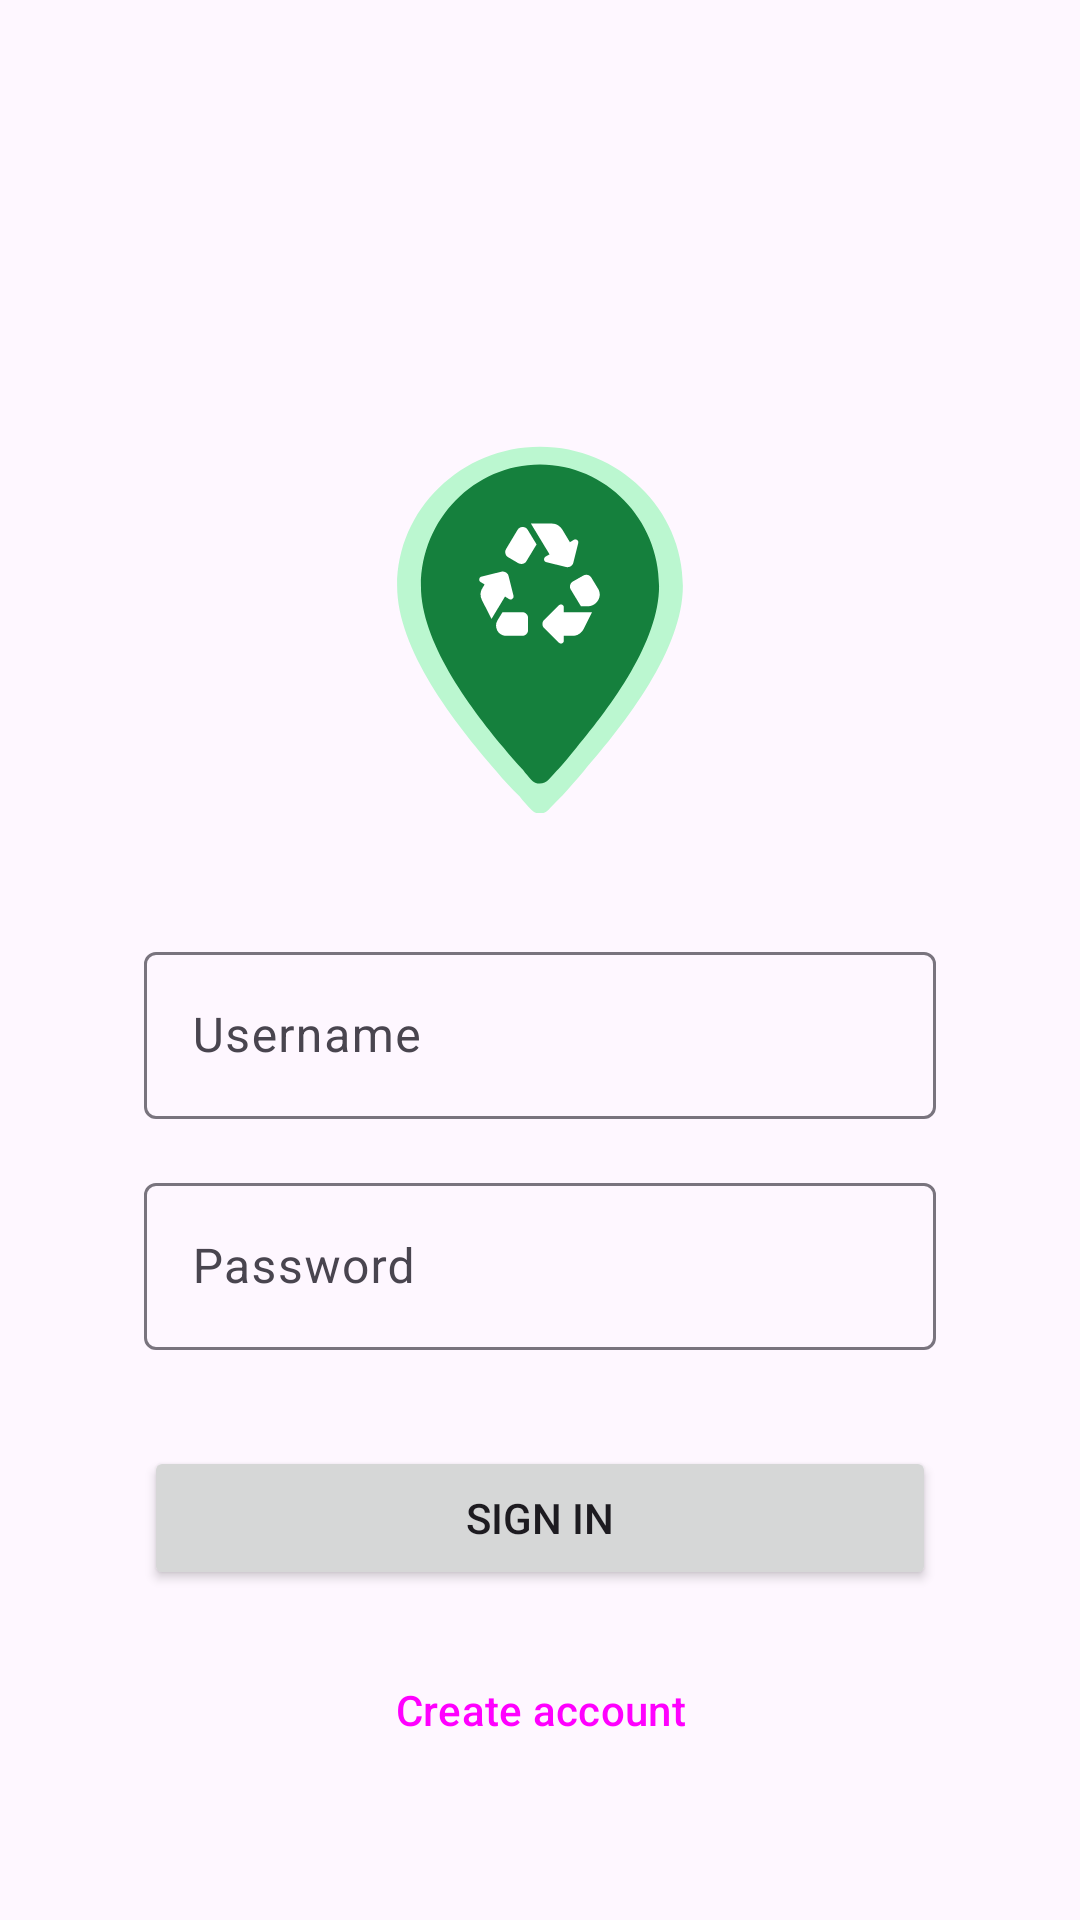

The Android layout XML behind this screen, and the referenced resources:
<!-- AndroidManifest.xml: application theme Theme.EcoMap -->
<!-- res/layout/activity_sign_in.xml -->
<?xml version="1.0" encoding="utf-8"?>
<androidx.constraintlayout.widget.ConstraintLayout xmlns:android="http://schemas.android.com/apk/res/android"
    xmlns:app="http://schemas.android.com/apk/res-auto"
    xmlns:tools="http://schemas.android.com/tools"
    android:id="@+id/main"
    android:layout_width="match_parent"
    android:layout_height="match_parent"
    tools:context=".signin.SignInActivity">

    <androidx.constraintlayout.widget.Guideline
        android:id="@+id/guideline_begin"
        android:layout_width="wrap_content"
        android:layout_height="wrap_content"
        android:orientation="vertical"
        app:layout_constraintGuide_begin="48dp" />

    <androidx.constraintlayout.widget.Guideline
        android:id="@+id/guideline_end"
        android:layout_width="wrap_content"
        android:layout_height="wrap_content"
        android:orientation="vertical"
        app:layout_constraintGuide_end="48dp" />

    <ImageView
        android:id="@+id/image_view_logo"
        android:layout_width="128dp"
        android:layout_height="128dp"
        android:layout_marginTop="144dp"
        android:contentDescription="@string/sign_in_logo_description"
        app:layout_constraintBottom_toTopOf="@+id/text_input_layout_username"
        app:layout_constraintEnd_toStartOf="@+id/guideline_end"
        app:layout_constraintStart_toStartOf="@+id/guideline_begin"
        app:layout_constraintTop_toTopOf="parent"
        app:srcCompat="@drawable/logo" />

    <com.google.android.material.textfield.TextInputLayout
        android:id="@+id/text_input_layout_username"
        android:layout_width="0dp"
        android:layout_height="wrap_content"
        android:layout_marginTop="40dp"
        android:autofillHints="username"
        android:ems="10"
        android:hint="@string/sign_in_username"
        android:inputType="text"
        app:layout_constraintBottom_toTopOf="@+id/text_input_layout_username_create_account"
        app:layout_constraintEnd_toStartOf="@+id/guideline_end"
        app:layout_constraintStart_toStartOf="@+id/guideline_begin"
        app:layout_constraintTop_toBottomOf="@+id/image_view_logo">

        <com.google.android.material.textfield.TextInputEditText
            android:id="@+id/text_input_edit_text_username"
            android:layout_width="match_parent"
            android:layout_height="wrap_content" />

    </com.google.android.material.textfield.TextInputLayout>

    <com.google.android.material.textfield.TextInputLayout
        android:id="@+id/text_input_layout_username_create_account"
        android:layout_width="0dp"
        android:layout_height="wrap_content"
        android:layout_marginTop="16dp"
        app:layout_constraintBottom_toTopOf="@+id/button_sign_in"
        app:layout_constraintEnd_toStartOf="@+id/guideline_end"
        app:layout_constraintStart_toStartOf="@+id/guideline_begin"
        app:layout_constraintTop_toBottomOf="@+id/text_input_layout_username">

        <com.google.android.material.textfield.TextInputEditText
            android:id="@+id/text_input_edit_text_password"
            android:layout_width="match_parent"
            android:layout_height="wrap_content"
            android:inputType="textPassword"
            android:hint="@string/sign_in_password" />

    </com.google.android.material.textfield.TextInputLayout>

    <Button
        android:id="@+id/button_sign_in"
        android:layout_width="0dp"
        android:layout_height="wrap_content"
        android:layout_marginTop="32dp"
        android:text="@string/sign_in_sign_in_button"
        app:layout_constraintBottom_toTopOf="@+id/button_create_account"
        app:layout_constraintEnd_toStartOf="@+id/guideline_end"
        app:layout_constraintStart_toStartOf="@+id/guideline_begin"
        app:layout_constraintTop_toBottomOf="@+id/text_input_layout_username_create_account" />

    <Button
        android:id="@+id/button_create_account"
        style="@style/Widget.Material3.Button.TextButton"
        android:layout_width="0dp"
        android:layout_height="wrap_content"
        android:layout_marginTop="16dp"
        android:text="@string/create_account"
        app:layout_constraintEnd_toStartOf="@+id/guideline_end"
        app:layout_constraintStart_toStartOf="@+id/guideline_begin"
        app:layout_constraintTop_toBottomOf="@+id/button_sign_in" />

</androidx.constraintlayout.widget.ConstraintLayout>
<!-- resources referenced by this layout -->
<resources>
  <!-- drawable logo: vector/xml drawable (drawable, 3454 chars, omitted) -->
  <string name="create_account">Create account</string>
  <string name="sign_in_logo_description">EcoMap logo</string>
  <string name="sign_in_password">Password</string>
  <string name="sign_in_sign_in_button">Sign in</string>
  <string name="sign_in_username">Username</string>
  <style name="Theme.EcoMap" parent="Base.Theme.EcoMap" />
  <style name="Base.Theme.EcoMap" parent="Theme.Material3.DayNight.NoActionBar">
          <item name="colorPrimary">@color/green_700</item>
          <item name="editTextStyle">@style/Widget.AppCompat.EditText</item>
      </style>
  <color name="green_700">#15803d</color>
</resources>
